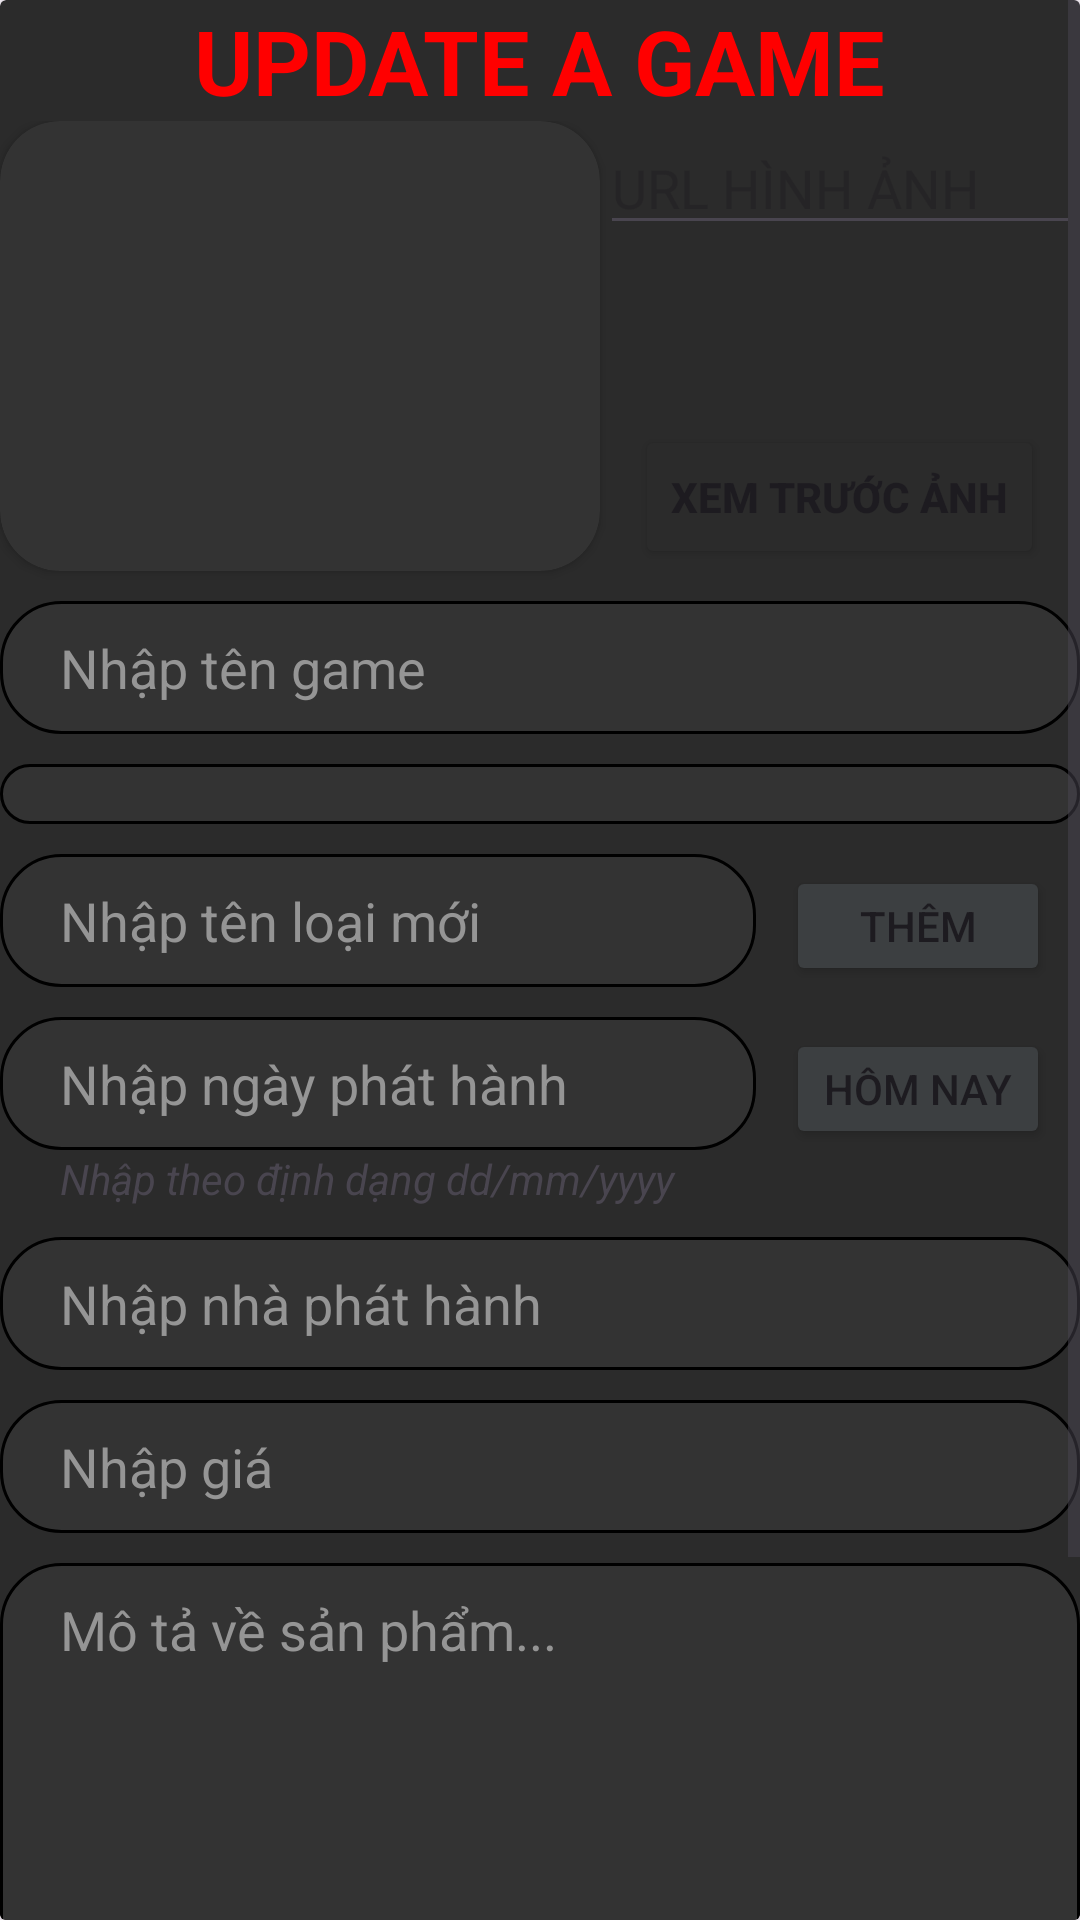

Here is an Android app screen rendered from its layout file. Give the layout XML and the strings, colors and styles it references.
<!-- AndroidManifest.xml: application theme Theme.PRO1121_Nhom3 -->
<!-- res/layout/activity_update_game.xml -->
<?xml version="1.0" encoding="utf-8"?>
<androidx.cardview.widget.CardView xmlns:android="http://schemas.android.com/apk/res/android"
    xmlns:app="http://schemas.android.com/apk/res-auto"
    xmlns:tools="http://schemas.android.com/tools"
    android:layout_width="match_parent"
    android:layout_height="match_parent"
    android:orientation="vertical"
    tools:context=".UpdateGameActivity"
    android:backgroundTint="#2b2b2b">


    <ScrollView
        android:layout_width="match_parent"
        android:layout_height="match_parent" >

        <LinearLayout
            android:layout_width="match_parent"
            android:layout_height="wrap_content"
            android:orientation="vertical">

            <TextView
                android:id="@+id/textView8"
                android:layout_width="wrap_content"
                android:layout_height="wrap_content"
                android:layout_gravity="center"
                android:text="Update A GAME"
                android:textAllCaps="true"
                android:textColor="#FF0000"
                android:textSize="30sp"
                android:textStyle="bold" />

            <LinearLayout
                android:layout_width="match_parent"
                android:layout_height="wrap_content"
                android:orientation="horizontal">

                <androidx.cardview.widget.CardView
                    android:layout_width="200dp"
                    android:layout_height="150dp"
                    app:cardCornerRadius="20dp"
                    android:backgroundTint="#333333"
                    android:layout_marginBottom="10dp">

                    <ImageView
                        android:id="@+id/bannerpreupdategame"
                        android:layout_width="match_parent"
                        android:layout_height="match_parent"
                        android:scaleType="centerCrop" />

                </androidx.cardview.widget.CardView>

                <LinearLayout
                    android:layout_width="match_parent"
                    android:layout_height="match_parent"
                    android:orientation="vertical">

                    <EditText
                        android:id="@+id/eturlbannerupdategame"
                        android:layout_width="match_parent"
                        android:layout_height="wrap_content"
                        android:layout_marginBottom="60dp"
                        android:ems="10"
                        android:hint="URL HÌNH ẢNH"
                        android:inputType="text"
                        android:textColor="@color/white"/>

                    <Button
                        android:id="@+id/btpreviewupdategame"
                        android:layout_width="wrap_content"
                        android:layout_height="wrap_content"
                        android:layout_gravity="center"
                        android:backgroundTint="#2b2b2b"
                        android:text="Xem trước ảnh"
                        android:textStyle="bold" />
                </LinearLayout>

            </LinearLayout>

            <EditText
                android:id="@+id/ettengameupdategame"
                android:layout_width="match_parent"
                android:layout_height="wrap_content"
                android:layout_marginBottom="10dp"
                android:background="@drawable/custom_edt"
                android:hint="Nhập tên game"
                android:paddingStart="20dp"
                android:textColor="@color/white"
                android:textColorHint="#959595" />

            <Spinner
                android:id="@+id/spinnerloaigameupdategame"
                android:layout_width="match_parent"
                android:layout_height="wrap_content"
                android:layout_marginBottom="10dp"
                android:background="@drawable/custom_edt"
                android:paddingStart="20dp"
                android:textColor="@color/white" />

            <LinearLayout
                android:id="@+id/linearaddloaiupdategame"
                android:layout_width="match_parent"
                android:layout_height="wrap_content"
                android:orientation="horizontal">

                <EditText
                    android:id="@+id/etnewtenloaiupdategame"
                    android:layout_width="match_parent"
                    android:layout_height="wrap_content"
                    android:layout_marginBottom="10dp"
                    android:layout_weight="1"
                    android:background="@drawable/custom_edt"
                    android:hint="Nhập tên loại mới"
                    android:paddingStart="20dp"
                    android:textColor="@color/white"
                    android:textColorHint="#959595" />

                <Button
                    android:id="@+id/btaddloaiupdategame"
                    android:layout_width="wrap_content"
                    android:layout_height="40dp"
                    android:layout_gravity="top"
                    android:layout_marginHorizontal="10dp"
                    android:backgroundTint="#3C3F41"
                    android:text="Thêm" />
            </LinearLayout>

            <LinearLayout
                android:layout_width="match_parent"
                android:layout_height="wrap_content"
                android:orientation="horizontal">

                <EditText
                    android:id="@+id/etngayphupdategame"
                    android:layout_width="match_parent"
                    android:layout_height="wrap_content"
                    android:layout_weight="1"
                    android:background="@drawable/custom_edt"
                    android:hint="Nhập ngày phát hành"
                    android:paddingStart="20dp"
                    android:textColor="@color/white"
                    android:textColorHint="#959595" />

                <Button
                    android:id="@+id/btgetngayph"
                    android:layout_width="wrap_content"
                    android:layout_height="40dp"
                    android:layout_gravity="top"
                    android:layout_marginHorizontal="10dp"
                    android:backgroundTint="#3C3F41"
                    android:text="Hôm nay" />
            </LinearLayout>

            <TextView
                android:id="@+id/textView9"
                android:layout_width="match_parent"
                android:layout_height="wrap_content"
                android:layout_marginStart="20dp"
                android:layout_marginBottom="10dp"
                android:text="Nhập theo định dạng dd/mm/yyyy"
                android:textStyle="italic" />

            <EditText
                android:id="@+id/etnphupdategame"
                android:layout_width="match_parent"
                android:layout_height="wrap_content"
                android:layout_marginBottom="10dp"
                android:background="@drawable/custom_edt"
                android:hint="Nhập nhà phát hành"
                android:paddingStart="20dp"
                android:textColor="@color/white"
                android:textColorHint="#959595" />

            <EditText
                android:id="@+id/etgiabanupdategame"
                android:layout_width="match_parent"
                android:layout_height="wrap_content"
                android:layout_marginBottom="10dp"
                android:background="@drawable/custom_edt"
                android:hint="Nhập giá"
                android:paddingStart="20dp"
                android:textColor="@color/white"
                android:textColorHint="#959595" />

            <EditText
                android:id="@+id/etmotaupdategame"
                android:layout_width="match_parent"
                android:layout_height="220dp"
                android:background="@drawable/custom_edt"
                android:gravity="top|left"
                android:hint="Mô tả về sản phẩm..."
                android:paddingStart="20dp"
                android:textColor="@color/white"
                android:textColorHint="#959595" />

            <LinearLayout
                android:layout_width="match_parent"
                android:layout_height="match_parent"
                android:gravity="center_horizontal"
                android:orientation="horizontal">

                <Button
                    android:id="@+id/btupdategame"
                    android:layout_width="150dp"
                    android:layout_height="wrap_content"
                    android:layout_marginRight="10dp"
                    android:backgroundTint="#2b2b2b"
                    android:text="Update" />

                <Button
                    android:id="@+id/btcancelupdategame"
                    android:layout_width="150dp"
                    android:layout_height="wrap_content"
                    android:layout_marginRight="10dp"
                    android:backgroundTint="#2b2b2b"
                    android:text="Cancel" />
            </LinearLayout>


        </LinearLayout>
    </ScrollView>

</androidx.cardview.widget.CardView>
<!-- resources referenced by this layout -->
<resources>
  <color name="white">#FFFFFFFF</color>
  <!-- drawable custom_edt (drawable) -->
  <?xml version="1.0" encoding="utf-8"?>
  <shape xmlns:android="http://schemas.android.com/apk/res/android">
  
      <stroke
          android:color="@color/black"
          android:width="1dp"/>
  
      <solid android:color="#333333"/>
  
      <corners android:radius="20dp"/>
  
      <padding android:bottom="10dp"
          android:left="10dp"
          android:right="10dp"
          android:top="10dp"/>
  </shape>
  <style name="Theme.PRO1121_Nhom3" parent="Base.Theme.PRO1121_Nhom3" />
  <color name="black">#FF000000</color>
  <style name="Base.Theme.PRO1121_Nhom3" parent="Theme.Material3.DayNight.NoActionBar">
          
          
      </style>
</resources>
